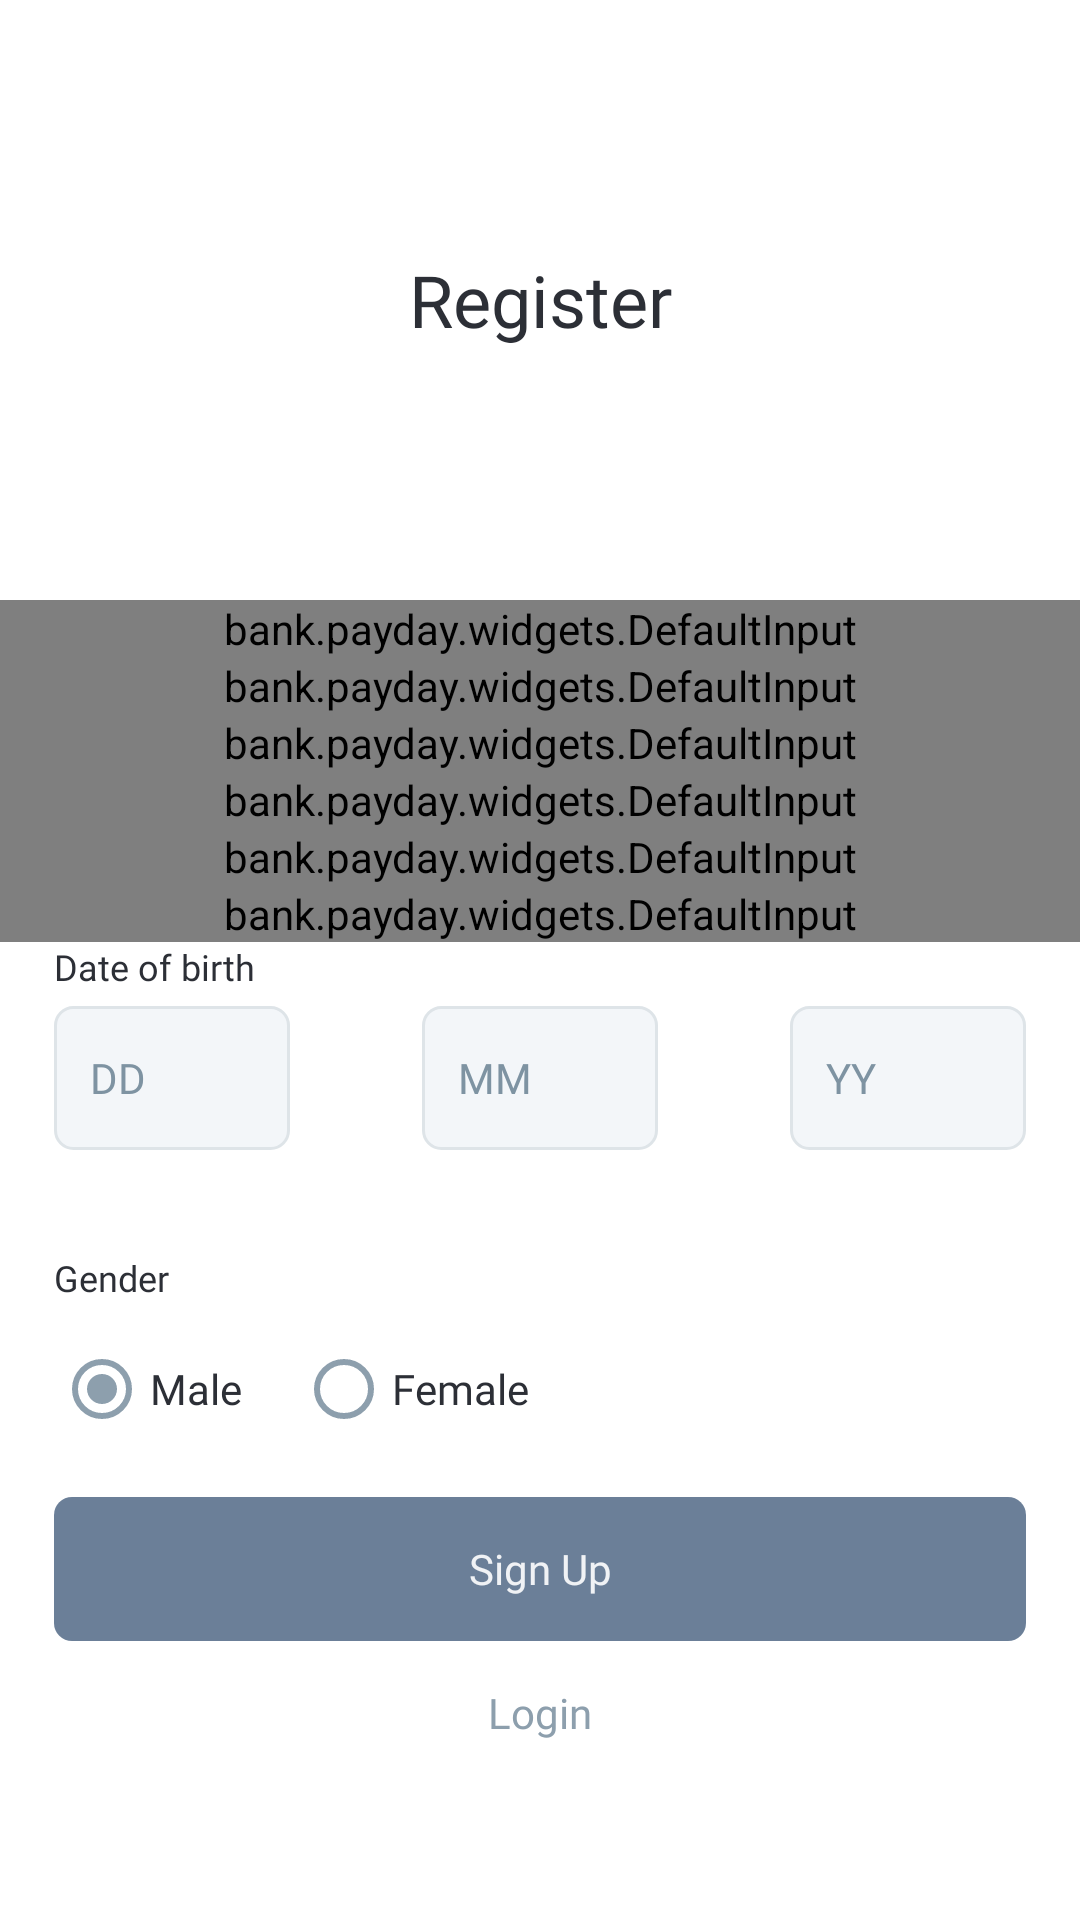

Reconstruct the res/layout file that produces this screen, plus the resources it refers to.
<!-- AndroidManifest.xml: application theme AppTheme -->
<!-- res/layout/activity_sign_up.xml -->
<?xml version="1.0" encoding="utf-8"?>
<androidx.core.widget.NestedScrollView xmlns:android="http://schemas.android.com/apk/res/android"
	xmlns:app="http://schemas.android.com/apk/res-auto"
	xmlns:tools="http://schemas.android.com/tools"
	style="@style/ScreenBackground"
	android:layout_width="match_parent"
	android:layout_height="match_parent"
	android:orientation="vertical">

	<LinearLayout
		android:id="@+id/form_container"
		android:layout_width="match_parent"
		android:layout_height="match_parent"
		android:focusable="true"
		android:focusableInTouchMode="true"
		android:orientation="vertical">

		<androidx.appcompat.widget.AppCompatTextView
			android:id="@+id/title"
			style="@style/Text.Title"
			android:layout_width="match_parent"
			android:layout_height="@dimen/title_view_height"
			android:text="@string/register_title" />

		<bank.payday.widgets.DefaultInput
			android:id="@+id/first_name_input"
			android:layout_width="match_parent"
			android:layout_height="wrap_content"
			android:hint="@string/first_name_hint"
			android:imeOptions="actionNext"
			android:inputType="textNoSuggestions"
			android:title="@string/first_name"
			app:visibilityError="false" />

		<bank.payday.widgets.DefaultInput
			android:id="@+id/last_name_input"
			android:layout_width="match_parent"
			android:layout_height="wrap_content"
			android:hint="@string/last_name_hint"
			android:imeOptions="actionNext"
			android:inputType="textNoSuggestions"
			android:title="@string/last_name"
			app:visibilityError="false" />

		<bank.payday.widgets.DefaultInput
			android:id="@+id/phone_input"
			android:layout_width="match_parent"
			android:layout_height="wrap_content"
			android:hint="@string/phone_number_hint"
			android:imeOptions="actionNext"
			android:inputType="phone"
			android:title="@string/phone_number"
			app:visibilityError="false" />

		<bank.payday.widgets.DefaultInput
			android:id="@+id/email_input"
			android:layout_width="match_parent"
			android:layout_height="wrap_content"
			android:hint="@string/email_hint"
			android:imeOptions="actionNext"
			android:inputType="textWebEmailAddress"
			android:title="@string/email"
			app:visibilityError="false" />

		<bank.payday.widgets.DefaultInput
			android:id="@+id/password_input"
			android:layout_width="match_parent"
			android:layout_height="wrap_content"
			android:hint="@string/create_password_hint"
			android:imeOptions="actionNext"
			android:inputType="textPassword"
			android:title="@string/password"
			app:visibilityError="false" />

		<bank.payday.widgets.DefaultInput
			android:id="@+id/confirm_password_input"
			android:layout_width="match_parent"
			android:layout_height="wrap_content"
			android:hint="@string/confirm_password_hint"
			android:imeOptions="actionNext"
			android:inputType="textPassword"
			android:title="@string/confirm_password"
			app:visibilityError="false" />

		<androidx.appcompat.widget.AppCompatTextView
			style="@style/Text.InputTitle.Margin"
			android:layout_width="match_parent"
			android:layout_height="wrap_content"
			android:layout_marginBottom="@dimen/default_input_title_margin"
			android:text="@string/date_of_birth" />

		<LinearLayout
			android:layout_width="match_parent"
			android:layout_height="@dimen/default_item_height"
			android:divider="@drawable/divider_transparent_v"
			android:orientation="horizontal"
			android:showDividers="middle">

			<androidx.appcompat.widget.AppCompatEditText
				android:id="@+id/day_input"
				style="@style/Input.Margin"
				android:layout_width="match_parent"
				android:layout_height="@dimen/default_item_height"
				android:layout_weight="1"
				android:hint="@string/b_day_hint"
				android:imeOptions="actionNext"
				android:inputType="number"
				android:maxLength="2" />

			<androidx.appcompat.widget.AppCompatEditText
				android:id="@+id/month_input"
				style="@style/Input.Margin"
				android:layout_width="match_parent"
				android:layout_height="@dimen/default_item_height"
				android:layout_weight="1"
				android:hint="@string/b_month_hint"
				android:imeOptions="actionNext"
				android:inputType="number"
				android:maxLength="2" />

			<androidx.appcompat.widget.AppCompatEditText
				android:id="@+id/year_input"
				style="@style/Input.Margin"
				android:layout_width="match_parent"
				android:layout_height="@dimen/default_item_height"
				android:layout_weight="1"
				android:hint="@string/b_year_hint"
				android:imeOptions="actionDone"
				android:inputType="number"
				android:maxLength="4" />
		</LinearLayout>

		<androidx.appcompat.widget.AppCompatTextView
			android:id="@+id/date_error"
			android:tag="error"
			style="@style/Text.InputTitle.Margin"
			android:layout_width="match_parent"
			android:layout_height="wrap_content"
			android:layout_marginTop="@dimen/default_input_error_margin"
			android:layout_marginBottom="@dimen/default_input_title_margin"			android:text="@string/error_date"
			android:textColor="@color/colorDefaultError"
			android:visibility="invisible"
			tools:visibility="visible" />

		<androidx.appcompat.widget.AppCompatTextView
			style="@style/Text.InputTitle.Margin"
			android:layout_width="match_parent"
			android:layout_height="wrap_content"
			android:layout_marginTop="@dimen/default_item_top_margin"
			android:layout_marginBottom="@dimen/default_input_title_margin"
			android:imeOptions="actionNext"
			android:text="@string/gender" />

		<RadioGroup
			android:id="@+id/gender_group"
			android:layout_width="match_parent"
			android:layout_height="@dimen/default_item_height"
			android:layout_marginStart="@dimen/default_horizontal_margin"
			android:layout_marginEnd="@dimen/default_horizontal_margin"
			android:focusable="true"
			android:focusableInTouchMode="true"
			android:gravity="start|center_vertical"
			android:orientation="horizontal">

			<RadioButton
				android:id="@+id/gender_male"
				style="@style/Text.RadioItem"
				android:layout_width="wrap_content"
				android:layout_height="wrap_content"
				android:checked="true"
				android:text="@string/male" />

			<RadioButton
				android:id="@+id/gender_female"
				style="@style/Text.RadioItem"
				android:layout_width="wrap_content"
				android:layout_height="wrap_content"
				android:layout_marginStart="@dimen/default_horizontal_margin"
				android:text="@string/female" />
		</RadioGroup>

		<FrameLayout
			android:layout_width="match_parent"
			android:layout_height="wrap_content"
			android:layout_marginTop="@dimen/default_item_top_margin">

			<androidx.appcompat.widget.AppCompatButton
				android:id="@+id/sign_up"
				style="@style/Button.Margin"
				android:layout_width="match_parent"
				android:layout_height="wrap_content"
				android:enabled="false"
				android:text="@string/sign_up" />

			<ProgressBar
				android:id="@+id/progress"
				style="@style/ProgressBar"
				android:layout_gravity="center"
				android:visibility="gone" />
		</FrameLayout>

		<androidx.appcompat.widget.AppCompatTextView
			android:id="@+id/sign_in"
			style="@style/Text.Button"
			android:layout_width="match_parent"
			android:layout_height="@dimen/default_item_height"
			android:text="@string/login" />
	</LinearLayout>
</androidx.core.widget.NestedScrollView>
<!-- resources referenced by this layout -->
<resources>
  <color name="colorDefaultError">#FF4135</color>
  <dimen name="default_horizontal_margin">18dp</dimen>
  <dimen name="default_input_error_margin">1dp</dimen>
  <dimen name="default_input_title_margin">5dp</dimen>
  <dimen name="default_item_height">48dp</dimen>
  <dimen name="default_item_top_margin">12dp</dimen>
  <dimen name="title_view_height">200dp</dimen>
  <!-- drawable divider_transparent_v (drawable) -->
  <?xml version="1.0" encoding="utf-8"?>
  <shape xmlns:android="http://schemas.android.com/apk/res/android"
  	android:shape="rectangle"
  	>
  
  	<size android:width="8dp"/>
  </shape>
  <string name="b_day_hint">DD</string>
  <string name="b_month_hint">MM</string>
  <string name="b_year_hint">YY</string>
  <string name="confirm_password">Confirm password</string>
  <string name="confirm_password_hint">Confirm your password</string>
  <string name="create_password_hint">Create password</string>
  <string name="date_of_birth">Date of birth</string>
  <string name="email">Email</string>
  <string name="email_hint">Enter your email</string>
  <string name="error_date">Invalid date</string>
  <string name="female">Female</string>
  <string name="first_name">First name</string>
  <string name="first_name_hint">Enter your first name</string>
  <string name="gender">Gender</string>
  <string name="last_name">Last name</string>
  <string name="last_name_hint">Enter your last name</string>
  <string name="login">Login</string>
  <string name="male">Male</string>
  <string name="password">Password</string>
  <string name="phone_number">Phone number</string>
  <string name="phone_number_hint">Enter your phone number</string>
  <string name="register_title">Register</string>
  <string name="sign_up">Sign Up</string>
  <style name="Button.Margin">
  		<item name="android:layout_marginStart">@dimen/default_horizontal_margin</item>
  		<item name="android:layout_marginEnd">@dimen/default_horizontal_margin</item>
  	</style>
  <style name="Input.Margin">
  		<item name="android:layout_marginStart">@dimen/default_horizontal_margin</item>
  		<item name="android:layout_marginEnd">@dimen/default_horizontal_margin</item>
  	</style>
  <style name="ProgressBar">
  		<item name="android:layout_width">@dimen/default_progress_size</item>
  		<item name="android:layout_height">@dimen/default_progress_size</item>
  	</style>
  <style name="ScreenBackground">
  		<item name="android:background">?screenBackgroundColor</item>
  	</style>
  <style name="Text.Button">
  		<item name="android:gravity">center</item>
  		<item name="android:textSize">14sp</item>
  		<item name="android:fontFamily">@font/montserrat</item>
  		<item name="android:textColor">@drawable/selector_text_button</item>
  	</style>
  <style name="Text.InputTitle.Margin">
  		<item name="android:layout_marginStart">@dimen/default_horizontal_margin</item>
  		<item name="android:layout_marginEnd">@dimen/default_horizontal_margin</item>
  	</style>
  <style name="Text.RadioItem">
  		<item name="android:textSize">14sp</item>
  		<item name="android:fontFamily">@font/montserrat</item>
  		<item name="buttonTint">@color/colorButtonText</item>
  	</style>
  <style name="Text.Title">
  		<item name="android:textSize">24sp</item>
  		<item name="android:fontFamily">@font/montserrat_bold</item>
  		<item name="android:gravity">center</item>
  	</style>
  <dimen name="default_progress_size">32dp</dimen>
  <!-- drawable selector_text_button (drawable) -->
  <?xml version="1.0" encoding="utf-8"?>
  <selector xmlns:android="http://schemas.android.com/apk/res/android">
  	<item android:color="@color/colorDefaultText" android:state_pressed="true" />
  	<item android:color="@color/colorButtonText" />
  </selector>
  <color name="colorButtonText">#8D9FAD</color>
  <color name="colorPrimary">#8D9FAD</color>
  <color name="colorPrimaryDark">#8D9FAD</color>
  <color name="colorAccent">#8D9FAD</color>
  <color name="colorStatusBar">#ffffff</color>
  <color name="colorBackgroundDay">#E6FFFFFF</color>
  <color name="colorDefaultText">#2C2F36</color>
</resources>
